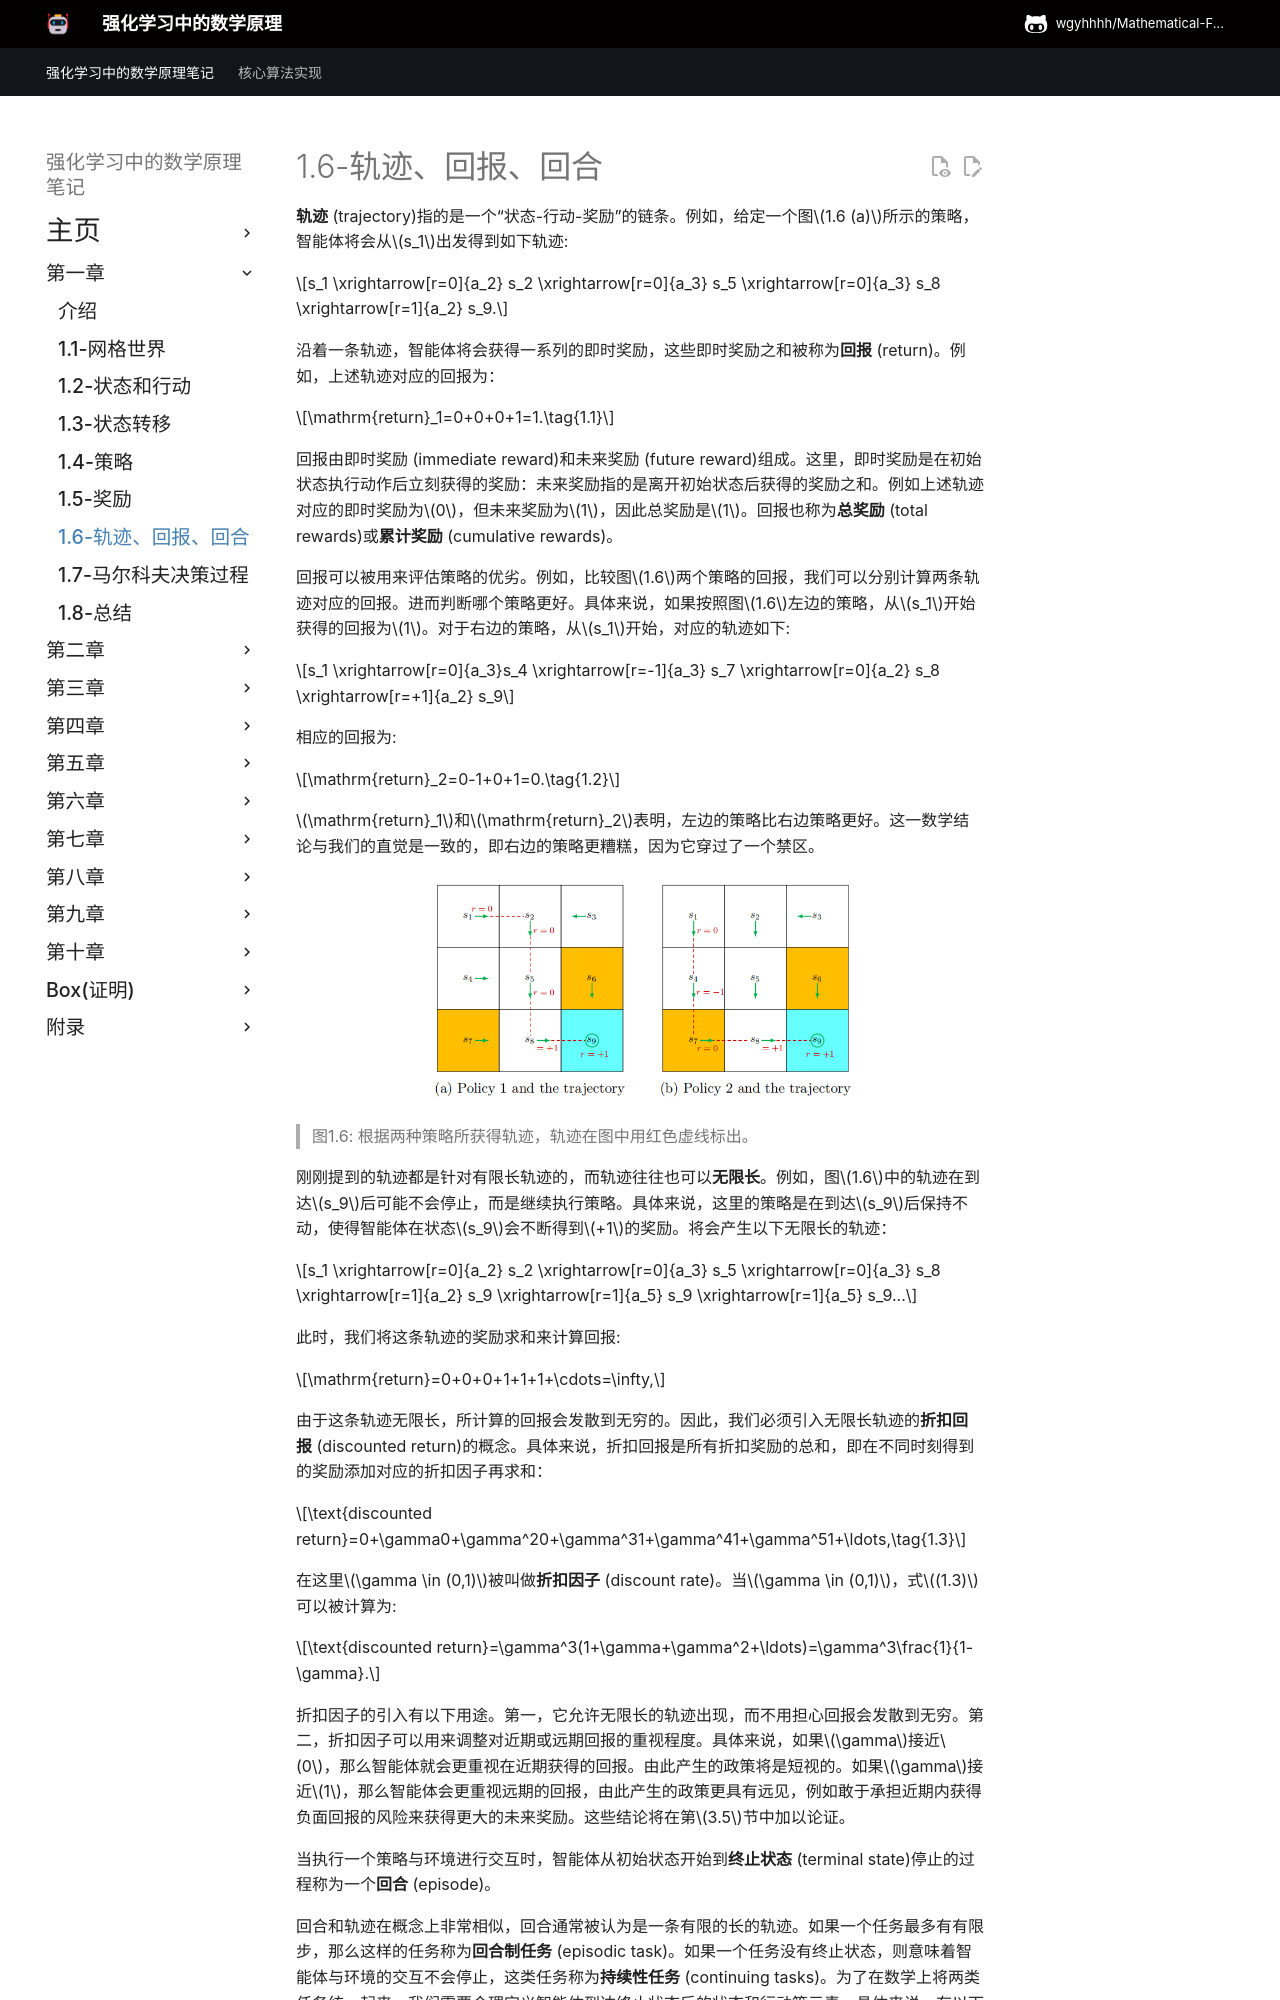

repository: wgyhhhh/Mathematical-Foundations-of-Reinforcement-Learning-Notes · page: Chapter-1/1-6/index.html · generator: mkdocs

## 轨迹、回报、回合(Trajectories, returns, episodes)

 ![](../img/01/8.png)
 > 图1.6: 根据两种策略所获得轨迹，轨迹在图中用红色虚线标出。

轨迹(trajectory)是一个状态-行动-奖励链。例如，给定一个图1.6所示的策略，智能体将会根据以下所示的轨迹进行移动: 

$$s_1 \xrightarrow[r=0]{a_2} s_2 \xrightarrow[r=0]{a_3} s_5 \xrightarrow[r=0]{a_3} s_8 \xrightarrow[r=1]{a_2} s_9.$$

这条轨迹的回报(return)被定义为沿轨迹收集的所有奖励的总和：

$$\mathrm{return}_1=0+0+0+1=1.\tag{1.1}$$

回报也称为总回报(total rewards)或累计回报(cumulative rewards)。

回报可以被用来评估策略。例如，我们可以通过比较图$1.6$两个策略的回报。具体而言，从$s_1$开始，左侧策略获得的回报为$1$，计算结果如上。对于右策略，从$s_1$开始，对应的轨迹如下: 

$$s_1 \xrightarrow[r=0]{a_3}s_4 \xrightarrow[r=-1]{a_3} s_7 \xrightarrow[r=0]{a_2} s_8 \xrightarrow[r=+1]{a_2} s_9$$

对应的回报为:

$$\mathrm{return}_2=0-1+0+1=0.\tag{1.2}$$

$\mathrm{return}_1$和$\mathrm{return}_2$表明左边的策略比右边策略更好。这一数学结论与直觉是一致的，即右边的策略更糟糕，因为它穿过了一个禁区。

回报包括即时回报(immediate reward)和未来回报(future reward)。在这里，即时回报是指在初始状态下采取行动后获得的回报；未来回报是指离开初始状态后获得的回报。即时回报有可能是负数，而未来回报有可能是正数。因此应根据回报(即总回报)而不是即时回报来决定采取何种行动，以避免短视决策。

$\mathrm{return}_1$是针对有限长轨迹定义的。对于无限长的轨迹，返回也可以定义。例如，图$1.6$中的轨迹在到达$s_9$后停止。由于策略对$s_9$已定义明确，因此在智能体到达$s_9$后，进程不必停止。我们可以设计一种策略，使智能体在到达$s_9$后保持不动。那么，该策略将产生以下无限长的轨迹：

$$s_1 \xrightarrow[r=0]{a_2} s_2 \xrightarrow[r=0]{a_3} s_5 \xrightarrow[r=0]{a_3} s_8 \xrightarrow[r=1]{a_2} s_9 \xrightarrow[r=1]{a_5} s_9 \xrightarrow[r=1]{a_5} s_9...$$

这条轨迹的回报之和为:

$$\mathrm{return}=0+0+0+1+1+1+\cdots=\infty,$$

但不幸的是，它是发散的。因此，我们必须引入无限长轨迹的贴现回报(discounted return)概念。具体来说，贴现回报是贴现回报的总和：

$$\text{discounted return}=0+\gamma0+\gamma^20+\gamma^31+\gamma^41+\gamma^51+\ldots,\tag{1.3}$$

在这里$\gamma \in (0,1)$被叫做贴现率(discount rate)。当$\gamma \in (0,1)$，式$(1.3)$可以被计算为:

$$\text{discounted return}=\gamma^3(1+\gamma+\gamma^2+\ldots)=\gamma^3\frac{1}{1-\gamma}.$$

由于以下原因，引入贴现率是有用的。首先，它取消了停止标准，允许无限长的轨迹出现。其次，贴现率可以用来调整对近期或远期回报的重视程度。具体来说，如果$\gamma$接近$0$，那么智能体就会更重视在近期获得的回报。由此产生的政策将是短视的。如果$\gamma$接近$1$，那么智能体会更重视远期的回报，由此产生的政策高瞻远瞩，敢于承担近期内获得负面回报的风险。这些观点将在第$3.5$节中加以论证。
